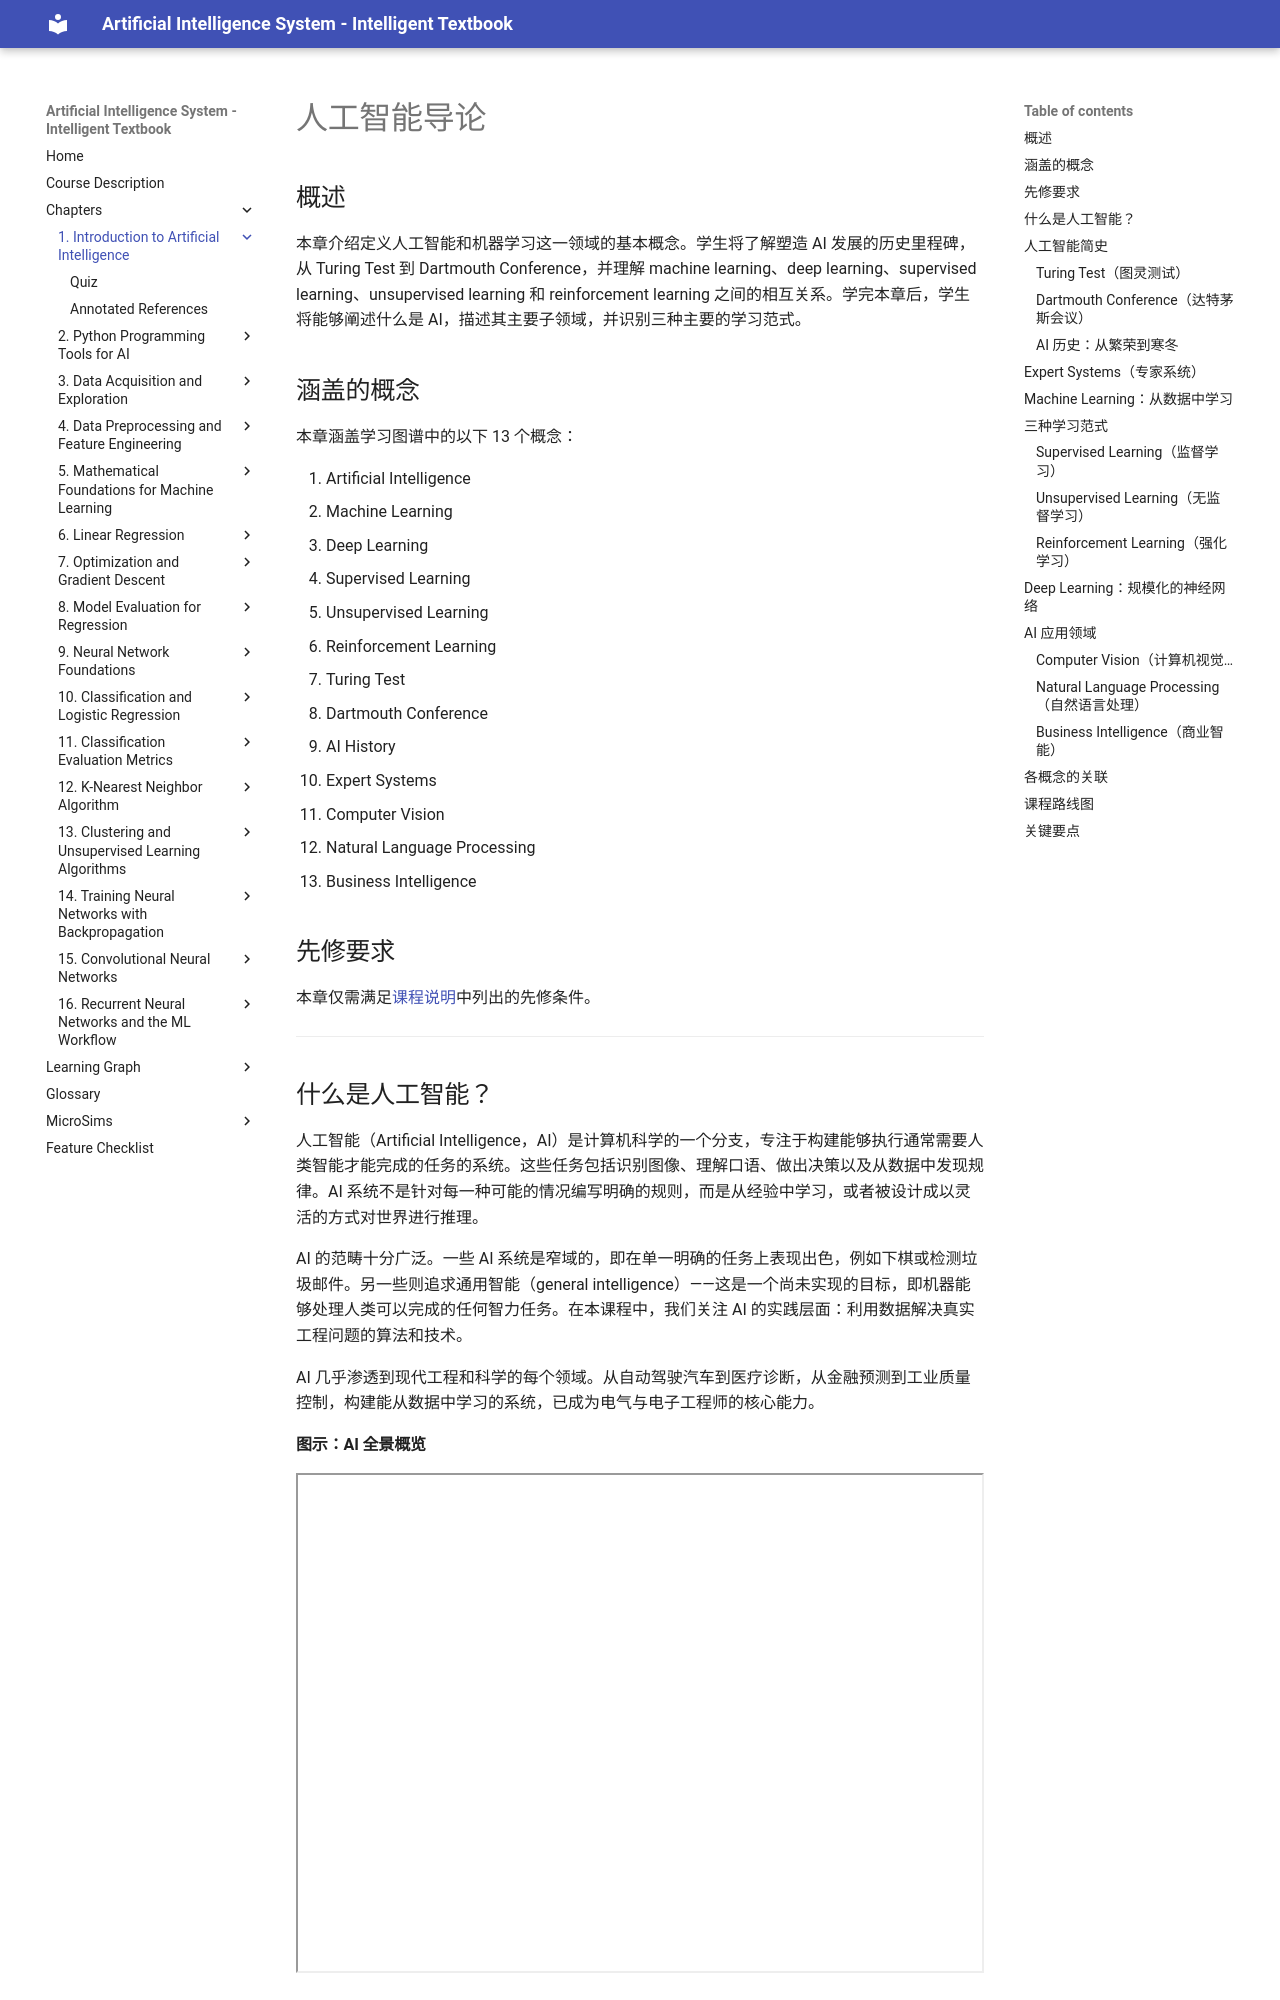

repository: wya5217799/ai-textbook · page: chapters/01-intro-to-ai/index.html · generator: mkdocs

---
title: 人工智能导论
description: 人工智能的基础概念，包括历史、主要子领域和学习范式
generated_by: claude skill chapter-content-generator
date: 2026-04-13 19:48:24
version: 0.05
---

# 人工智能导论

## 概述

本章介绍定义人工智能和机器学习这一领域的基本概念。学生将了解塑造 AI 发展的历史里程碑，从 Turing Test 到 Dartmouth Conference，并理解 machine learning、deep learning、supervised learning、unsupervised learning 和 reinforcement learning 之间的相互关系。学完本章后，学生将能够阐述什么是 AI，描述其主要子领域，并识别三种主要的学习范式。

## 涵盖的概念

本章涵盖学习图谱中的以下 13 个概念：

1. Artificial Intelligence
2. Machine Learning
3. Deep Learning
4. Supervised Learning
5. Unsupervised Learning
6. Reinforcement Learning
7. Turing Test
8. Dartmouth Conference
9. AI History
10. Expert Systems
11. Computer Vision
12. Natural Language Processing
13. Business Intelligence

## 先修要求

本章仅需满足[课程说明](../../course-description.md)中列出的先修条件。

---

## 什么是人工智能？

人工智能（Artificial Intelligence，AI）是计算机科学的一个分支，专注于构建能够执行通常需要人类智能才能完成的任务的系统。这些任务包括识别图像、理解口语、做出决策以及从数据中发现规律。AI 系统不是针对每一种可能的情况编写明确的规则，而是从经验中学习，或者被设计成以灵活的方式对世界进行推理。

AI 的范畴十分广泛。一些 AI 系统是窄域的，即在单一明确的任务上表现出色，例如下棋或检测垃圾邮件。另一些则追求通用智能（general intelligence）——这是一个尚未实现的目标，即机器能够处理人类可以完成的任何智力任务。在本课程中，我们关注 AI 的实践层面：利用数据解决真实工程问题的算法和技术。

AI 几乎渗透到现代工程和科学的每个领域。从自动驾驶汽车到医疗诊断，从金融预测到工业质量控制，构建能从数据中学习的系统，已成为电气与电子工程师的核心能力。

#### 图示：AI 全景概览

<iframe src="../../sims/ai-landscape-overview/main.html" width="100%" height="500px" scrolling="no"></iframe>

<details markdown="1">
<summary>AI Landscape Overview</summary>
Type: infographic
**sim-id:** ai-landscape-overview<br/>
**Library:** p5.js<br/>
**Status:** Specified

Bloom Taxonomy: Understand (L2)
Bloom Verb: classify
Learning Objective: Classify the major subfields and application areas of artificial intelligence and understand how they relate to each other.

Purpose: Present an interactive hierarchical map showing AI at the center with branches to its major subfields (Machine Learning, Computer Vision, Natural Language Processing, Robotics, Expert Systems, Business Intelligence). Each subfield node expands on hover to reveal a short definition and example application.

Layout: Central node labeled "Artificial Intelligence" with radial branches to six subfield nodes arranged evenly around it.

Interactive elements:
- Hover over any subfield node to see a tooltip with definition and one real-world example
- Click a subfield node to highlight its connections and dim unrelated nodes
- Machine Learning node has sub-branches to Supervised, Unsupervised, and Reinforcement Learning

Visual style: Clean circular nodes with connecting lines, soft blue palette for AI core, green for ML branch, orange for vision, purple for NLP, gray for expert systems, teal for business intelligence.

Instructional Rationale: An interactive concept map supports the Understand/classify objective by letting students explore relationships between AI subfields at their own pace, reinforcing the hierarchical taxonomy presented in the text.

The visual elements must have a responsive design that must respond to window resize events.

Implementation: p5.js canvas with mouse interaction handlers
</details>

## 人工智能简史

了解 AI 的发展历程，有助于我们认识为何某些方法在今天占据主导地位，以及该领域未来的走向。AI 的历史以快速发展和激情迸发的时期为标志，之后往往伴随着早期承诺无法兑现时的失望。
